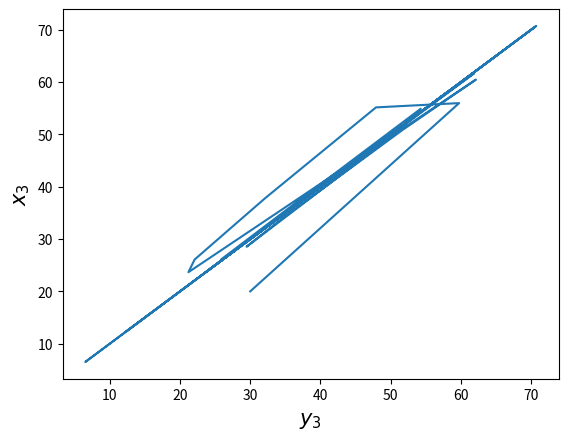

Generate this figure with matplotlib:
# Programs 19c: Synchronization between two Lorenz systems.
# See Figure 19.7(b).

import numpy as np
import matplotlib.pyplot as plt
from scipy.integrate import odeint

# Constants
sigma=16;b=4;r=45.92;
Tmax=100;       

t=np.arange(0.0, Tmax, 0.1)

def Two_Lorenz_ODEs(X,t):
    x1,x2,x3,y2,y3=X
    dx1 = sigma*(x2-x1)
    dx2 = -x1*x3+r*x1-x2
    dx3 = x1*x2-b*x3          
    dy2 = -x1*y3+r*x1-y2
    dy3 = x1*y2-b*y3
    return dx1,dx2,dx3,dy2,dy3
    
X = odeint(Two_Lorenz_ODEs,[15,20,30,10,20],t,rtol=1e-6)
x1, x2, x3, y2, y3 = X.T  # unpack columns
      
plt.figure(1)

plt.plot(x3,y3)
plt.xlabel(r'$y_3$',fontsize=15)
plt.ylabel(r'$x_3$',fontsize=15)